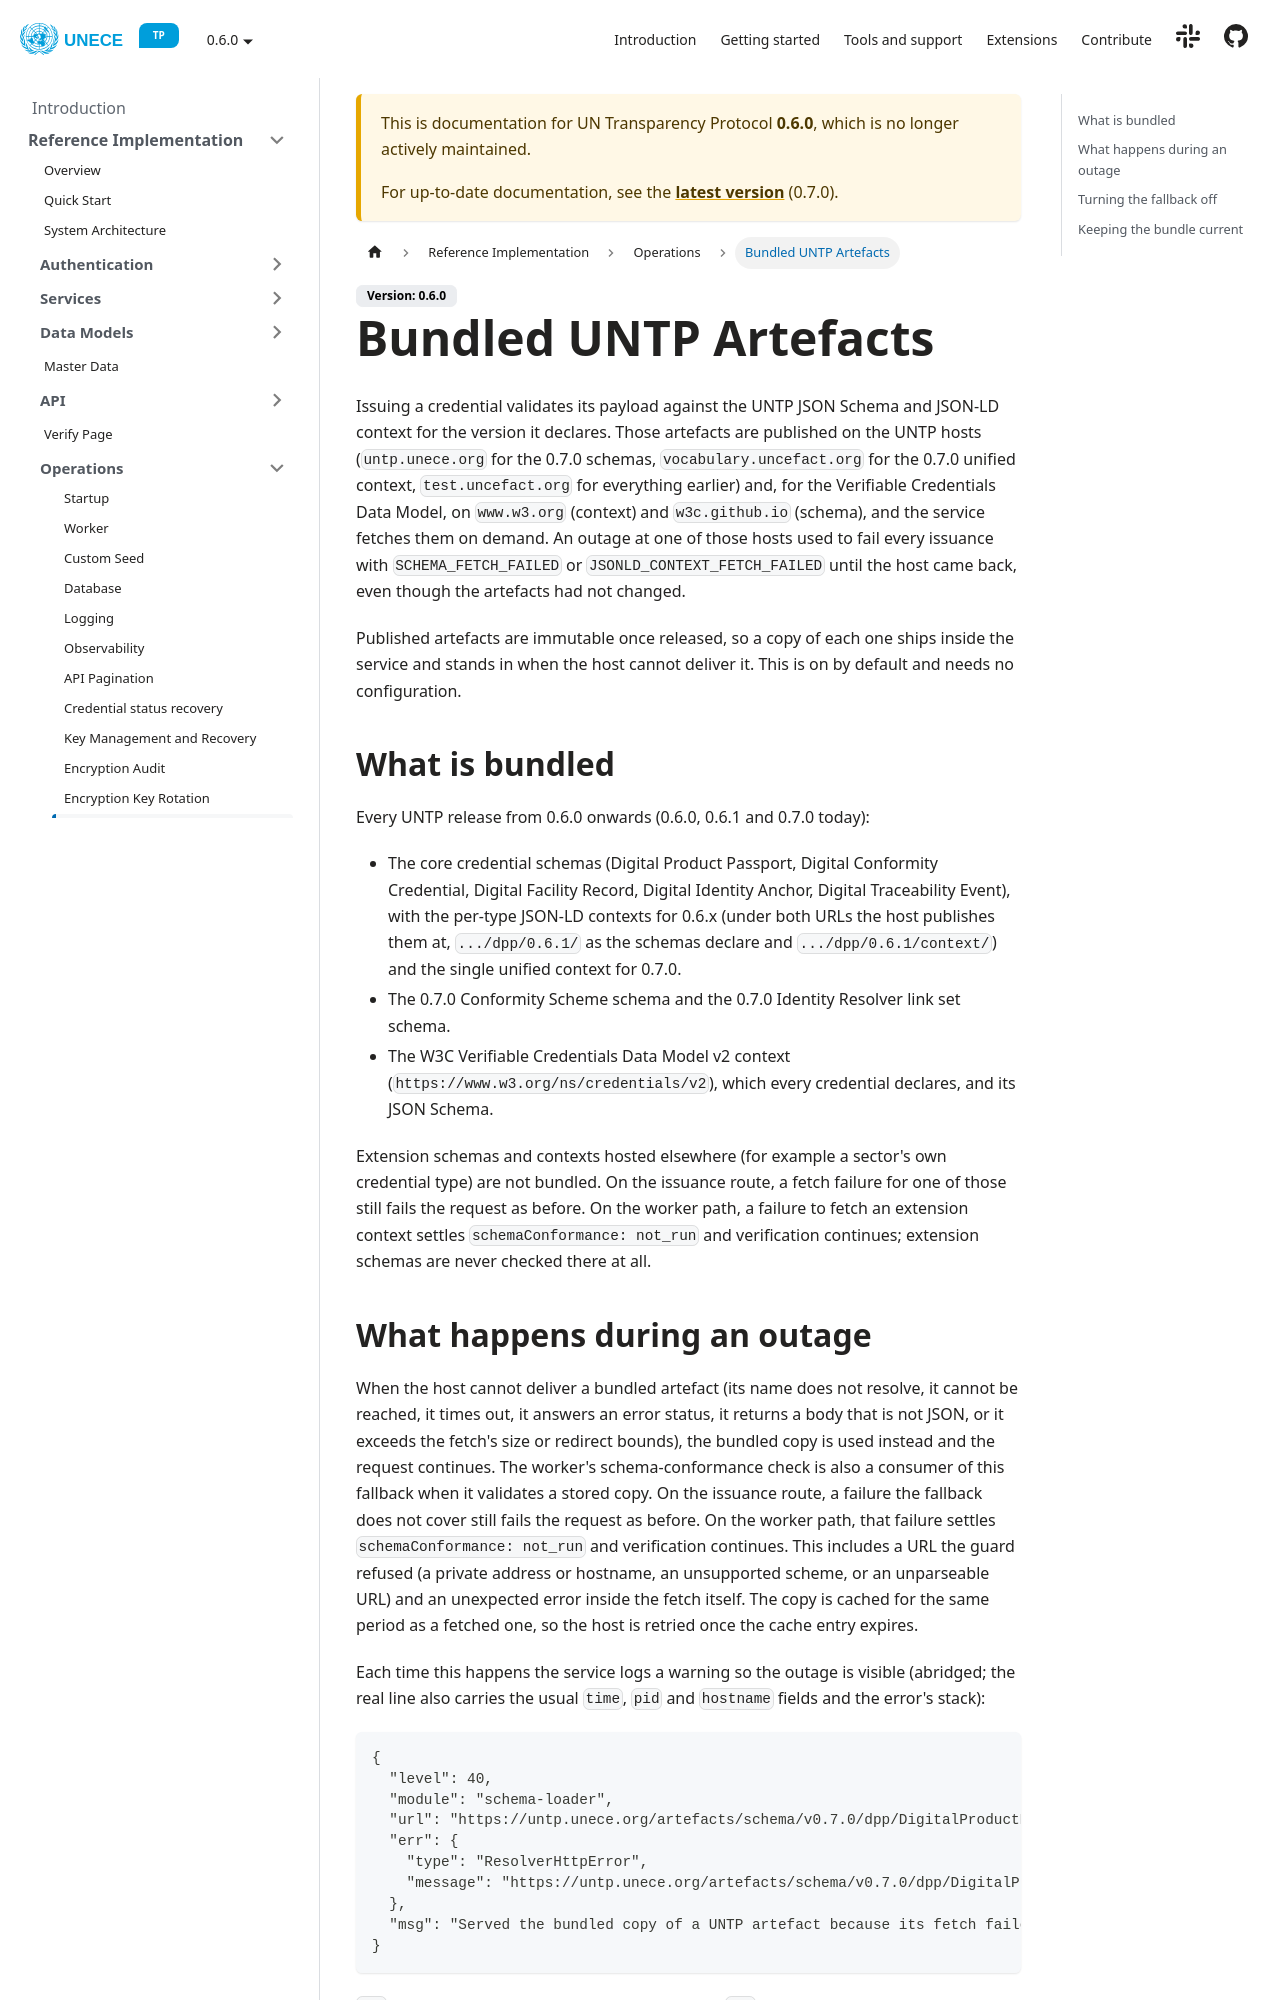

repository: uncefact/tests-untp · page: docs/0.6.0/reference-implementation/operations/bundled-untp-artefacts/index.html · generator: docusaurus

---
sidebar_position: 9
title: Bundled UNTP Artefacts
---

# Bundled UNTP Artefacts

Issuing a credential validates its payload against the UNTP JSON Schema and JSON-LD context for the version it declares. Those artefacts are published on the UNTP hosts (`untp.unece.org` for the 0.7.0 schemas, `vocabulary.uncefact.org` for the 0.7.0 unified context, `test.uncefact.org` for everything earlier) and, for the Verifiable Credentials Data Model, on `www.w3.org` (context) and `w3c.github.io` (schema), and the service fetches them on demand. An outage at one of those hosts used to fail every issuance with `SCHEMA_FETCH_FAILED` or `JSONLD_CONTEXT_FETCH_FAILED` until the host came back, even though the artefacts had not changed.

Published artefacts are immutable once released, so a copy of each one ships inside the service and stands in when the host cannot deliver it. This is on by default and needs no configuration.

## What is bundled

Every UNTP release from 0.6.0 onwards (0.6.0, 0.6.1 and 0.7.0 today):

- The core credential schemas (Digital Product Passport, Digital Conformity Credential, Digital Facility Record, Digital Identity Anchor, Digital Traceability Event), with the per-type JSON-LD contexts for 0.6.x (under both URLs the host publishes them at, `.../dpp/0.6.1/` as the schemas declare and `.../dpp/0.6.1/context/`) and the single unified context for 0.7.0.
- The 0.7.0 Conformity Scheme schema and the 0.7.0 Identity Resolver link set schema.
- The W3C Verifiable Credentials Data Model v2 context (`https://www.w3.org/ns/credentials/v2`), which every credential declares, and its JSON Schema.

Extension schemas and contexts hosted elsewhere (for example a sector's own credential type) are not bundled. On the issuance route, a fetch failure for one of those still fails the request as before. On the worker path, a failure to fetch an extension context settles `schemaConformance: not_run` and verification continues; extension schemas are never checked there at all.
